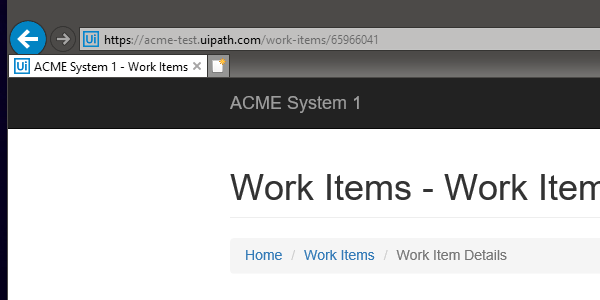
Task: Robotic Enterprise Framework
Workflow: GetWorkItemData

Step 1: Attach Window 'iexplore.exe ACME' on the element in window 'ACME System 1 - Work Items - Internet Explorer' (iexplore.exe)

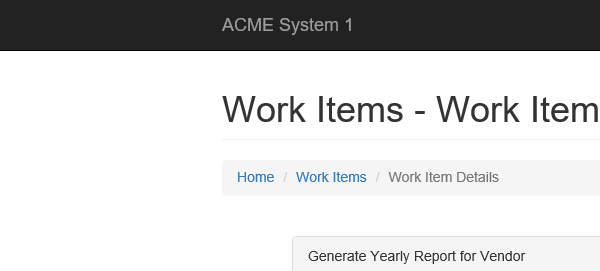
Step 2: Attach Browser 'iexplore.exe ACME' in window 'ACME System 1 - *'

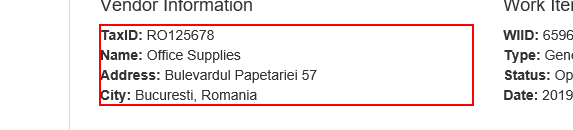
Step 3: get-text from the paragraph